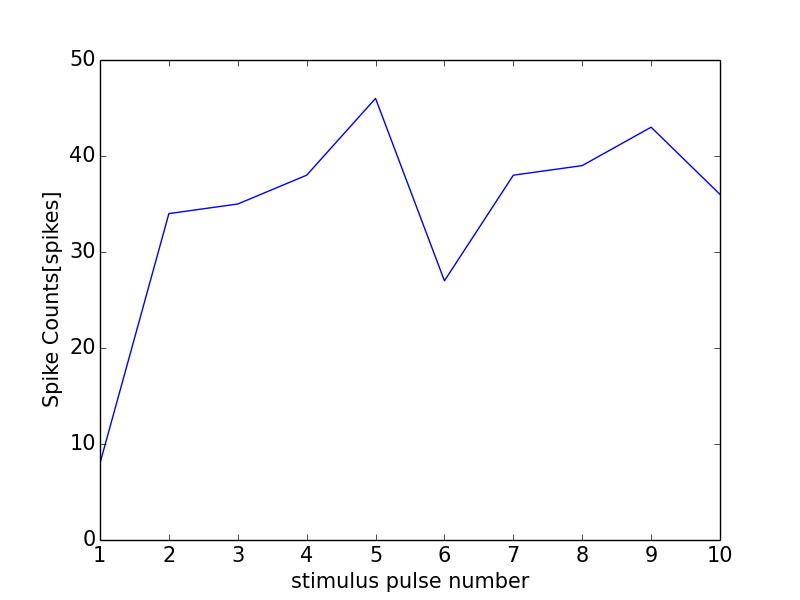

The file beside this chart, header and first rows:
0, 0.0
0, 0
1, 8
2, 34
3, 35
4, 38
5, 46
6, 27
7, 38
8, 39
9, 43
10, 36
11, 0
